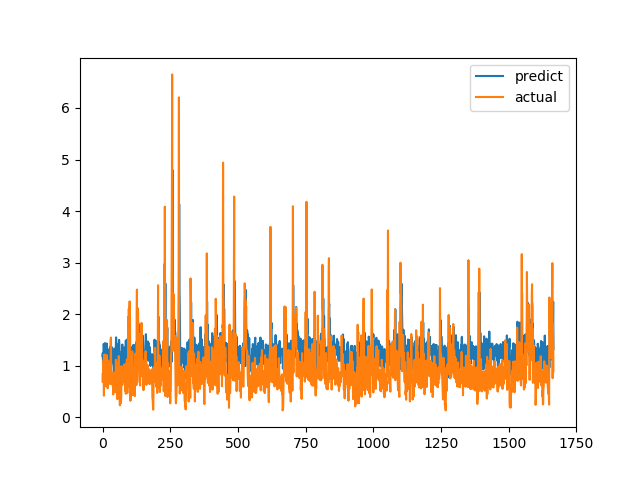

The data file committed next to this chart (first rows):
predict, actual
1.184, 0.6915
1.246, 0.8558
0.9651, 0.7094
1.232, 1.015
1.42, 1.116
1.4, 0.4183
1.268, 1.002
0.9244, 1.219
1.134, 1.143
1.439, 0.6528
1.156, 0.6747
1.25, 0.601
1.276, 0.6695
1.272, 0.6538
1.049, 0.7814
1.292, 1.206
1.43, 0.8469
1.234, 0.8286
1.191, 0.6482
1.26, 0.5624
1.011, 0.7183
0.9734, 1.1
0.9667, 0.9542
1.178, 0.729
1.057, 0.6694
1.292, 0.8631
1.329, 0.6465
1.174, 0.8223
1.36, 0.9236
0.7733, 0.8301
1.32, 1.067
1.522, 1.546
1.057, 0.6827
1.31, 0.6386
1.335, 0.6464
1.355, 0.6881
1.277, 0.7274
1.053, 0.65
1.073, 0.8694
1.264, 0.4409
1.018, 0.4519
0.9867, 0.7575
0.839, 0.4952
1.141, 0.6851
1.333, 0.7244
1.218, 0.8654
1.133, 0.74
1.127, 0.8071
1.278, 0.8204
1.337, 1.114
1.549, 1.109
1.434, 0.4751
1.105, 1.039
1.359, 0.9458
1.413, 0.7878
1.141, 0.3505
1.181, 0.9368
1.417, 0.9868
1.407, 0.647
1.066, 1.03
... 1,606 more rows
